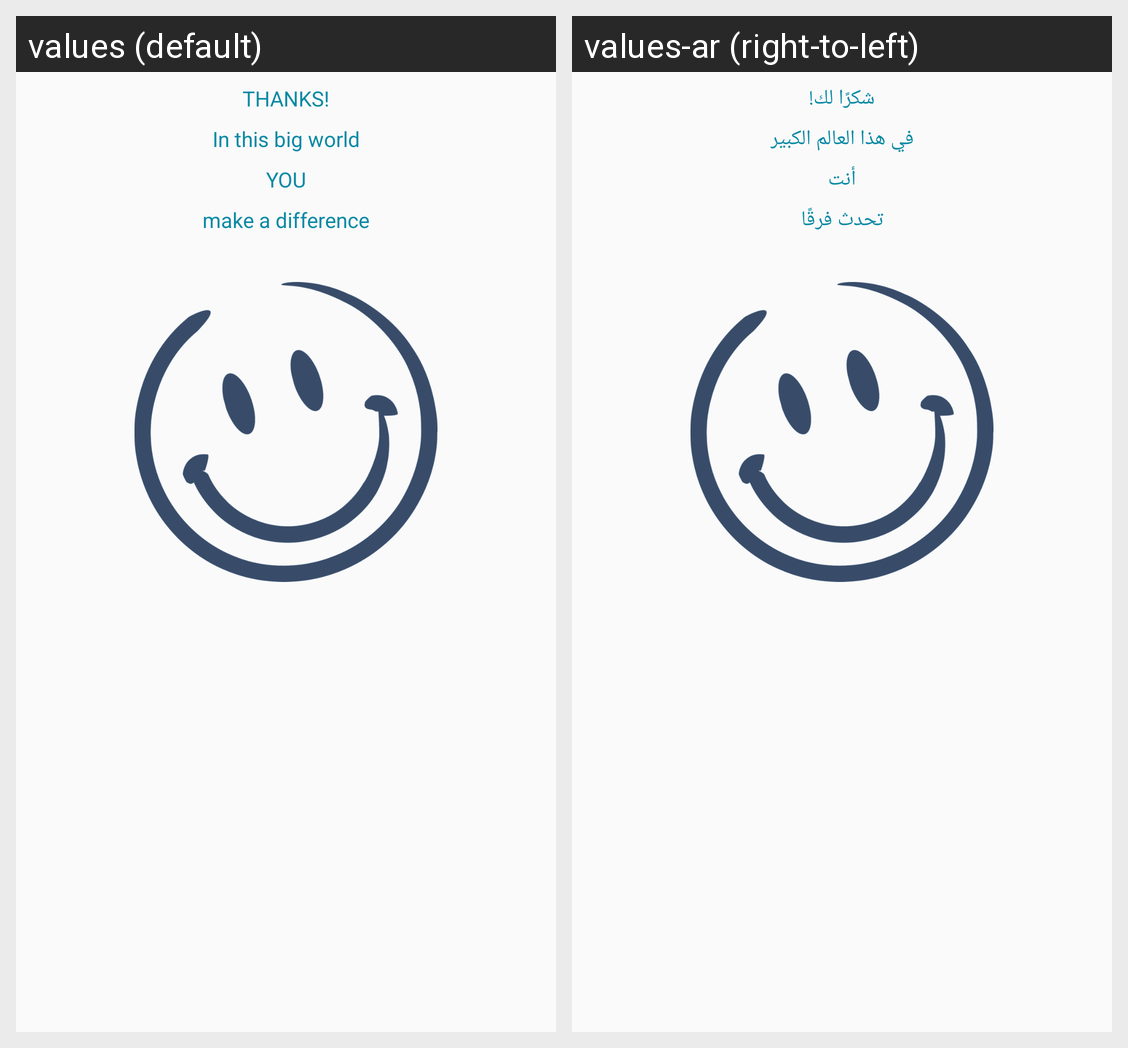

Here is an Android app screen in its default locale and in the app's own translations. Write out the translated-string differences for the strings that appear on this screen.
Android screen res/layout/fragment_thank_youu.xml rendered under 2 locales, left to right: values (default), values-ar (right-to-left). Device: Nexus 5 (rendered at 1080×1920; each locale shown at half size, 540×960, under a caption strip naming it); theme AppTheme.
Strings drawn on this screen, with the default value and each locale's value (text and hints the layout hard-codes, and strings that could not be matched under every locale, appear in the picture but are not listed):

thanks
  values: THANKS!
  values-ar: شكرًا لك!

in_this_big_world
  values: In this big world
  values-ar: في هذا العالم الكبير

you
  values: YOU
  values-ar: أنت

make_a_difference
  values: make a difference
  values-ar: تحدث فرقًا
